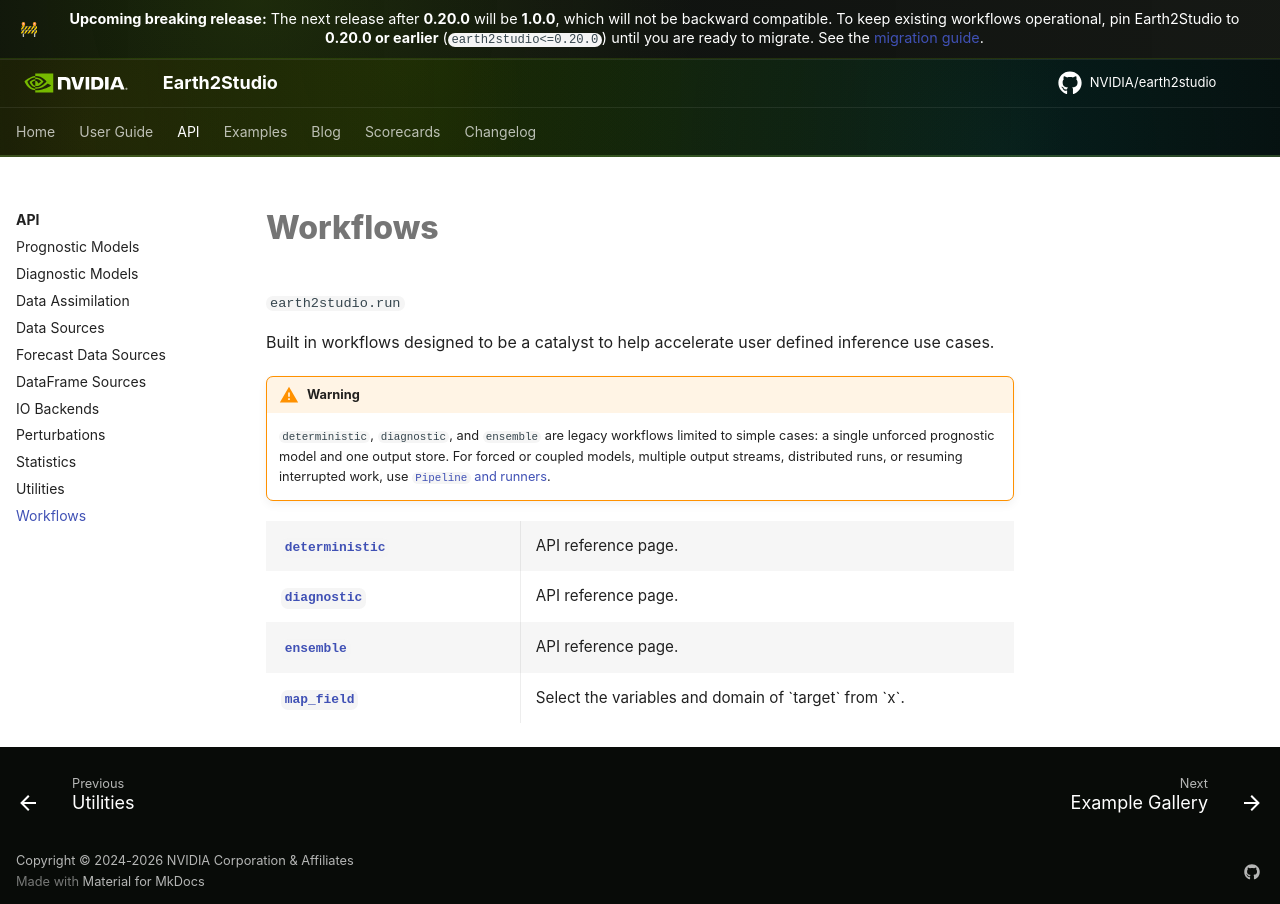

repository: NVIDIA/earth2studio · page: 1.0.0/modules/workflows/index.html · generator: mkdocs

# Workflows

`earth2studio.run`

Built in workflows designed to be a catalyst to help accelerate user defined inference
use cases.

!!! warning
    The built in workflows should not be viewed as silver bullets that work for every
    model and use case. Earth2Studio is focused on enabling users to build and extend,
    these are starting points.

<!-- e2s-autosummary
currentmodule: earth2studio.run
template: function
output: generated/workflows
-->

{% autosummary %}
earth2studio.run.deterministic
earth2studio.run.diagnostic
earth2studio.run.ensemble
{% endautosummary %}
